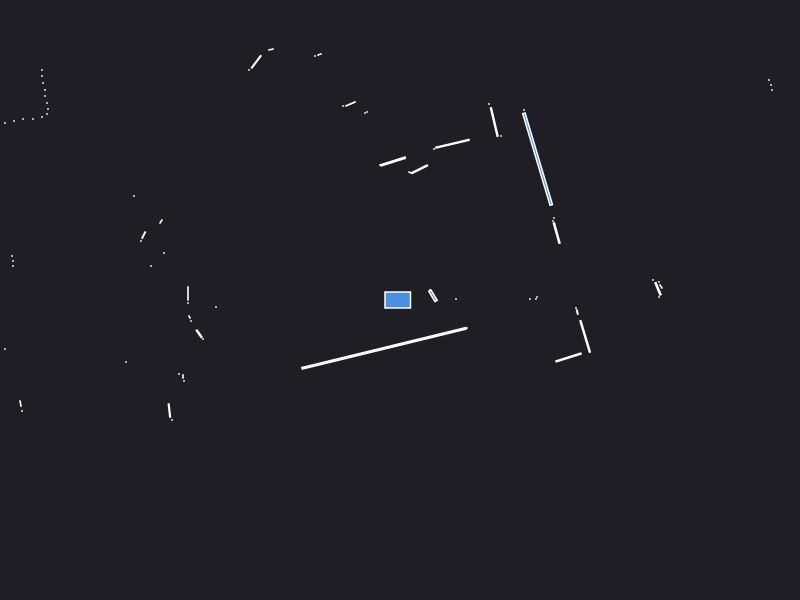

The file beside this chart, header and first rows:
0.000000	0.000000	0.049500
1.3	0.01	0.000441
1.37	0.03	0.000441
2.61	0.135	0.002064
2.59	0.18	0.000441
1.36	0.01	0.000441
2.58	0.1121	0.01152
2.53	0.2	0.000441
2.59	0.03	0.000441
0.56	0.01	0.000441
0.3	0.1	0.000441
1.567	0.6691	0.01931
1.53	0.79	0.000441
1.54	0.82	0.000441
3.72	2.1	0.000441
3.71	2.15	0.000441
3.69	2.2	0.000441
1.376	1.409	0.2994
1.24	1.9	0.000441
1.01	1.64	0.000441
0.9425	1.779	0.02879
0.89	1.96	0.000441
0.5244	1.563	0.03741
0.34	1.51	0.000441
0.196	1.308	0.0183
0.1	1.275	0.001250
-0.06856	1.385	0.02894
-0.2	1.35	0.000441
-0.33	1.88	0.000441
-0.35	1.87	0.000441
-0.4953	1.961	0.006828
-0.57	1.94	0.000441
-0.805	2.455	0.001557
-0.85	2.44	0.000441
-2.47	6.59	0.000441
-1.66	3.84	0.000441
-1.71	3.83	0.000441
-1.29	2.505	0.001866
-1.437	2.382	0.01648
-1.51	2.3	0.000441
-2.28	3.29	0.000441
-2.33	3.28	0.000441
-2.38	3.27	0.000441
-2.44	3.26	0.000441
-2.49	3.25	0.000441
-2.55	3.24	0.000441
-2.61	3.23	0.000441
-2.67	3.22	0.000441
-2.73	3.21	0.000441
-2.78	3.19	0.000441
-2.84	3.18	0.000441
-2.9	3.17	0.000441
-2.97	3.16	0.000441
-3.04	3.16	0.000441
-3.11	3.16	0.000441
-4.56	4.41	0.000441
-4.52	4.26	0.000441
-4.49	4.13	0.000441
-4.47	4.01	0.000441
-4.48	3.92	0.000441
-3.95	3.21	0.000441
... 50 more rows
